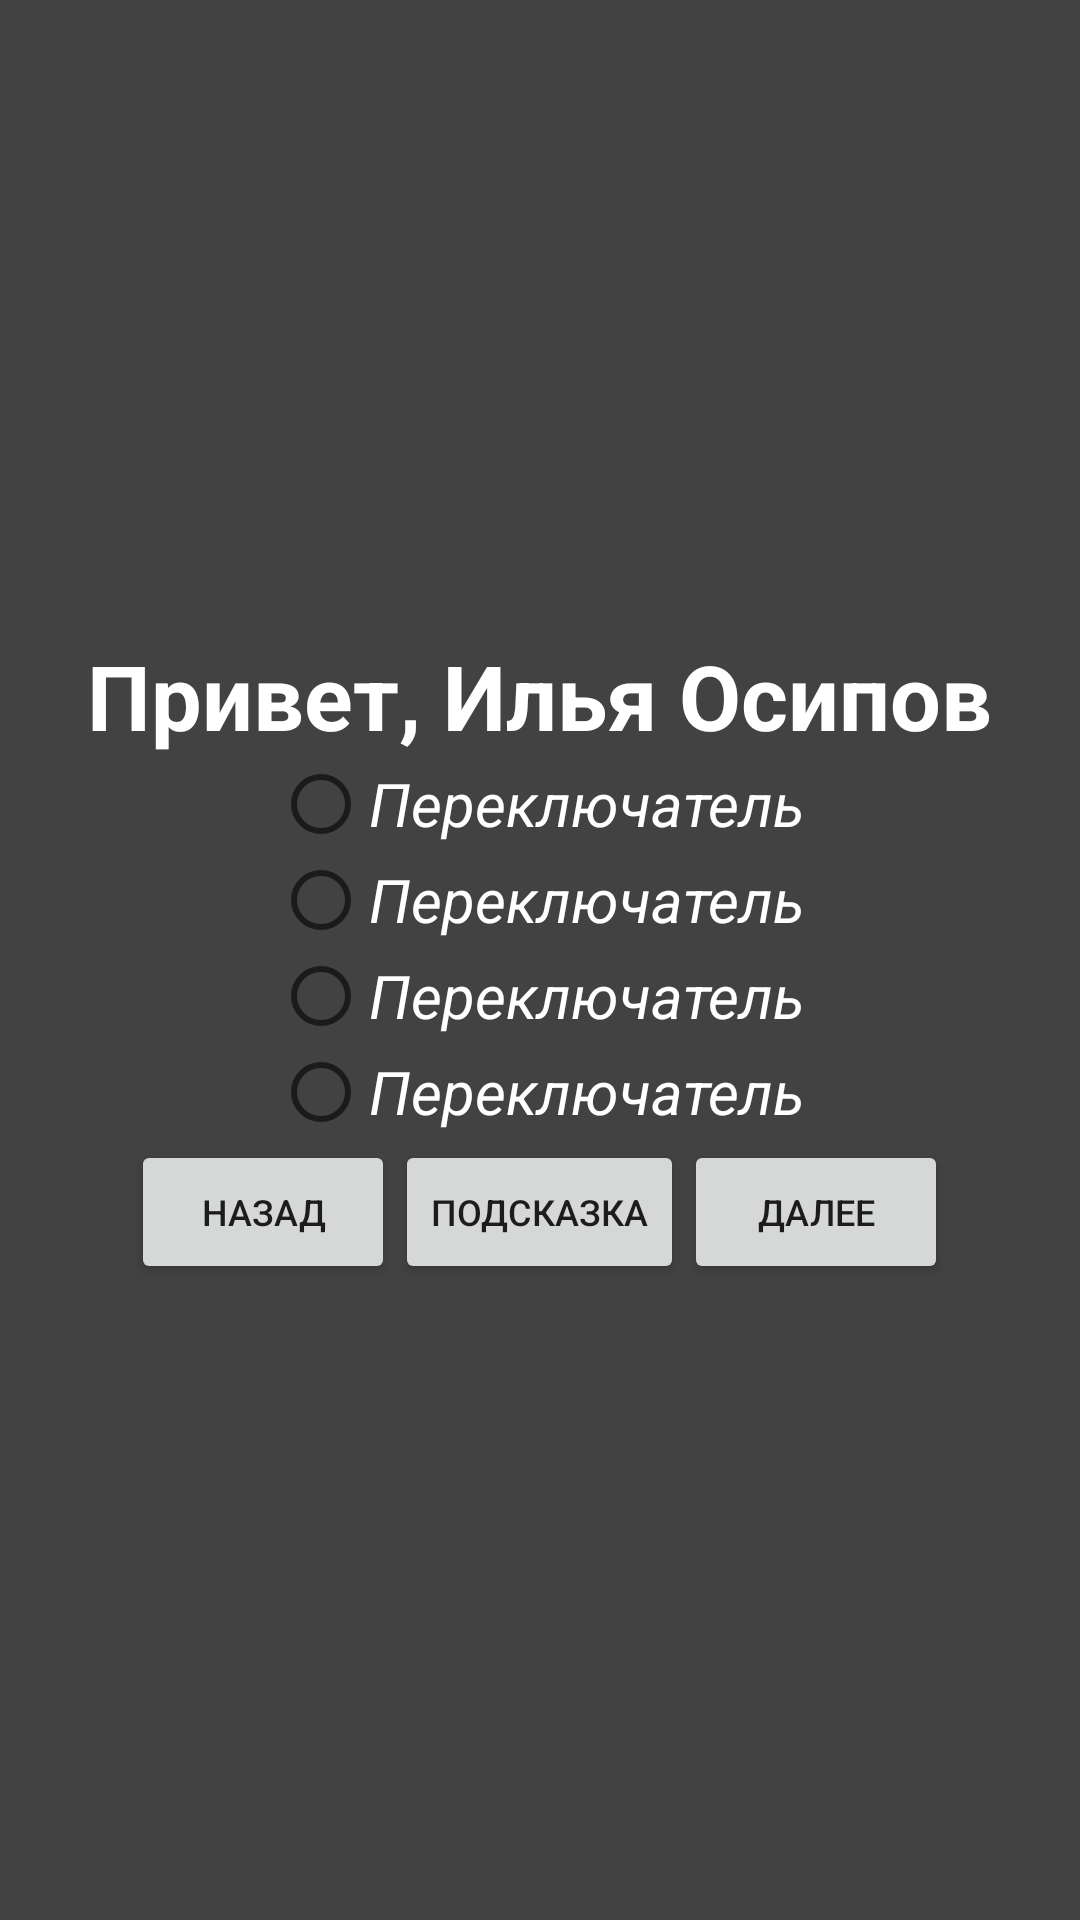

Layout XML and referenced resources for this Android screen:
<!-- AndroidManifest.xml: application theme AppTheme -->
<!-- res/layout/activity_exam.xml -->
<?xml version="1.0" encoding="utf-8"?>
<LinearLayout xmlns:android="http://schemas.android.com/apk/res/android"
    android:layout_width="match_parent"
    android:layout_height="match_parent"
    android:gravity="center"
    android:orientation="vertical">

    <TextView
        android:id="@+id/question"
        style="@style/CustomText"
        android:layout_width="wrap_content"
        android:layout_height="wrap_content"
        android:text="@string/hello"
        android:textStyle="bold" />

    <RadioGroup
        android:id="@+id/variants"
        android:layout_width="wrap_content"
        android:layout_height="wrap_content"
        android:orientation="vertical">

        <RadioButton
            android:id="@+id/radioButton"
            style="@style/CustomStyleRadioButton"
            android:layout_width="wrap_content"
            android:layout_height="wrap_content"
            android:text="@string/radioButton1"
            android:textAllCaps="false"
            android:textStyle="italic" />

        <RadioButton
            android:id="@+id/radioButton2"
            style="@style/CustomStyleRadioButton"
            android:layout_width="wrap_content"
            android:layout_height="wrap_content"
            android:text="@string/radioButton2"
            android:textStyle="italic" />

        <RadioButton
            android:id="@+id/radioButton3"
            style="@style/CustomStyleRadioButton"
            android:layout_width="wrap_content"
            android:layout_height="wrap_content"
            android:text="@string/radioButton3"
            android:textStyle="italic" />

        <RadioButton
            android:id="@+id/radioButton4"
            style="@style/CustomStyleRadioButton"
            android:layout_width="wrap_content"
            android:layout_height="wrap_content"
            android:text="@string/radioButton4"
            android:textStyle="italic" />

    </RadioGroup>

    <LinearLayout
        android:layout_width="wrap_content"
        android:layout_height="wrap_content"
        android:orientation="horizontal">

        <Button
            android:id="@+id/previous"
            android:layout_width="wrap_content"
            android:layout_height="wrap_content"
            android:layout_weight="1"
            android:text="@string/buttonBack"
            android:textSize="12sp" />

        <Button
            android:id="@+id/hint"
            android:layout_width="wrap_content"
            android:layout_height="wrap_content"
            android:layout_weight="1"
            android:text="@string/buttonHint"
            android:textSize="12sp" />

        <Button
            android:id="@+id/next"
            android:layout_width="wrap_content"
            android:layout_height="wrap_content"
            android:layout_weight="1"
            android:text="@string/buttonNext"
            android:textSize="12sp" />
    </LinearLayout>
</LinearLayout>
<!-- resources referenced by this layout -->
<resources>
  <string name="buttonBack">Назад</string>
  <string name="buttonHint">Подсказка</string>
  <string name="buttonNext">Далее</string>
  <string name="hello">Привет, Илья Осипов</string>
  <string name="radioButton1">Переключатель</string>
  <string name="radioButton2">Переключатель</string>
  <string name="radioButton3">Переключатель</string>
  <string name="radioButton4">Переключатель</string>
  <style name="CustomStyleRadioButton">
          <item name="android:textSize">20sp</item>
          <item name="android:textColor">@color/textColor</item>
      </style>
  <style name="CustomText">
          <item name="android:textSize">30sp</item>
          <item name="android:textColor">@color/textColor</item>
      </style>
  <style name="AppTheme" parent="Base.Theme.AppCompat.Light.DarkActionBar">
          
          <item name="colorPrimary">@color/colorPrimary</item>
          <item name="colorPrimaryDark">@color/colorPrimaryDark</item>
          <item name="colorAccent">@color/colorAccent</item>
          <item name="android:windowBackground">@color/activityBackground</item>
      </style>
  <color name="textColor">#FFFFFF</color>
  <color name="colorPrimary">#757575</color>
  <color name="colorPrimaryDark">#00796B</color>
  <color name="colorAccent">#0288D1</color>
  <color name="activityBackground">#424242</color>
</resources>
